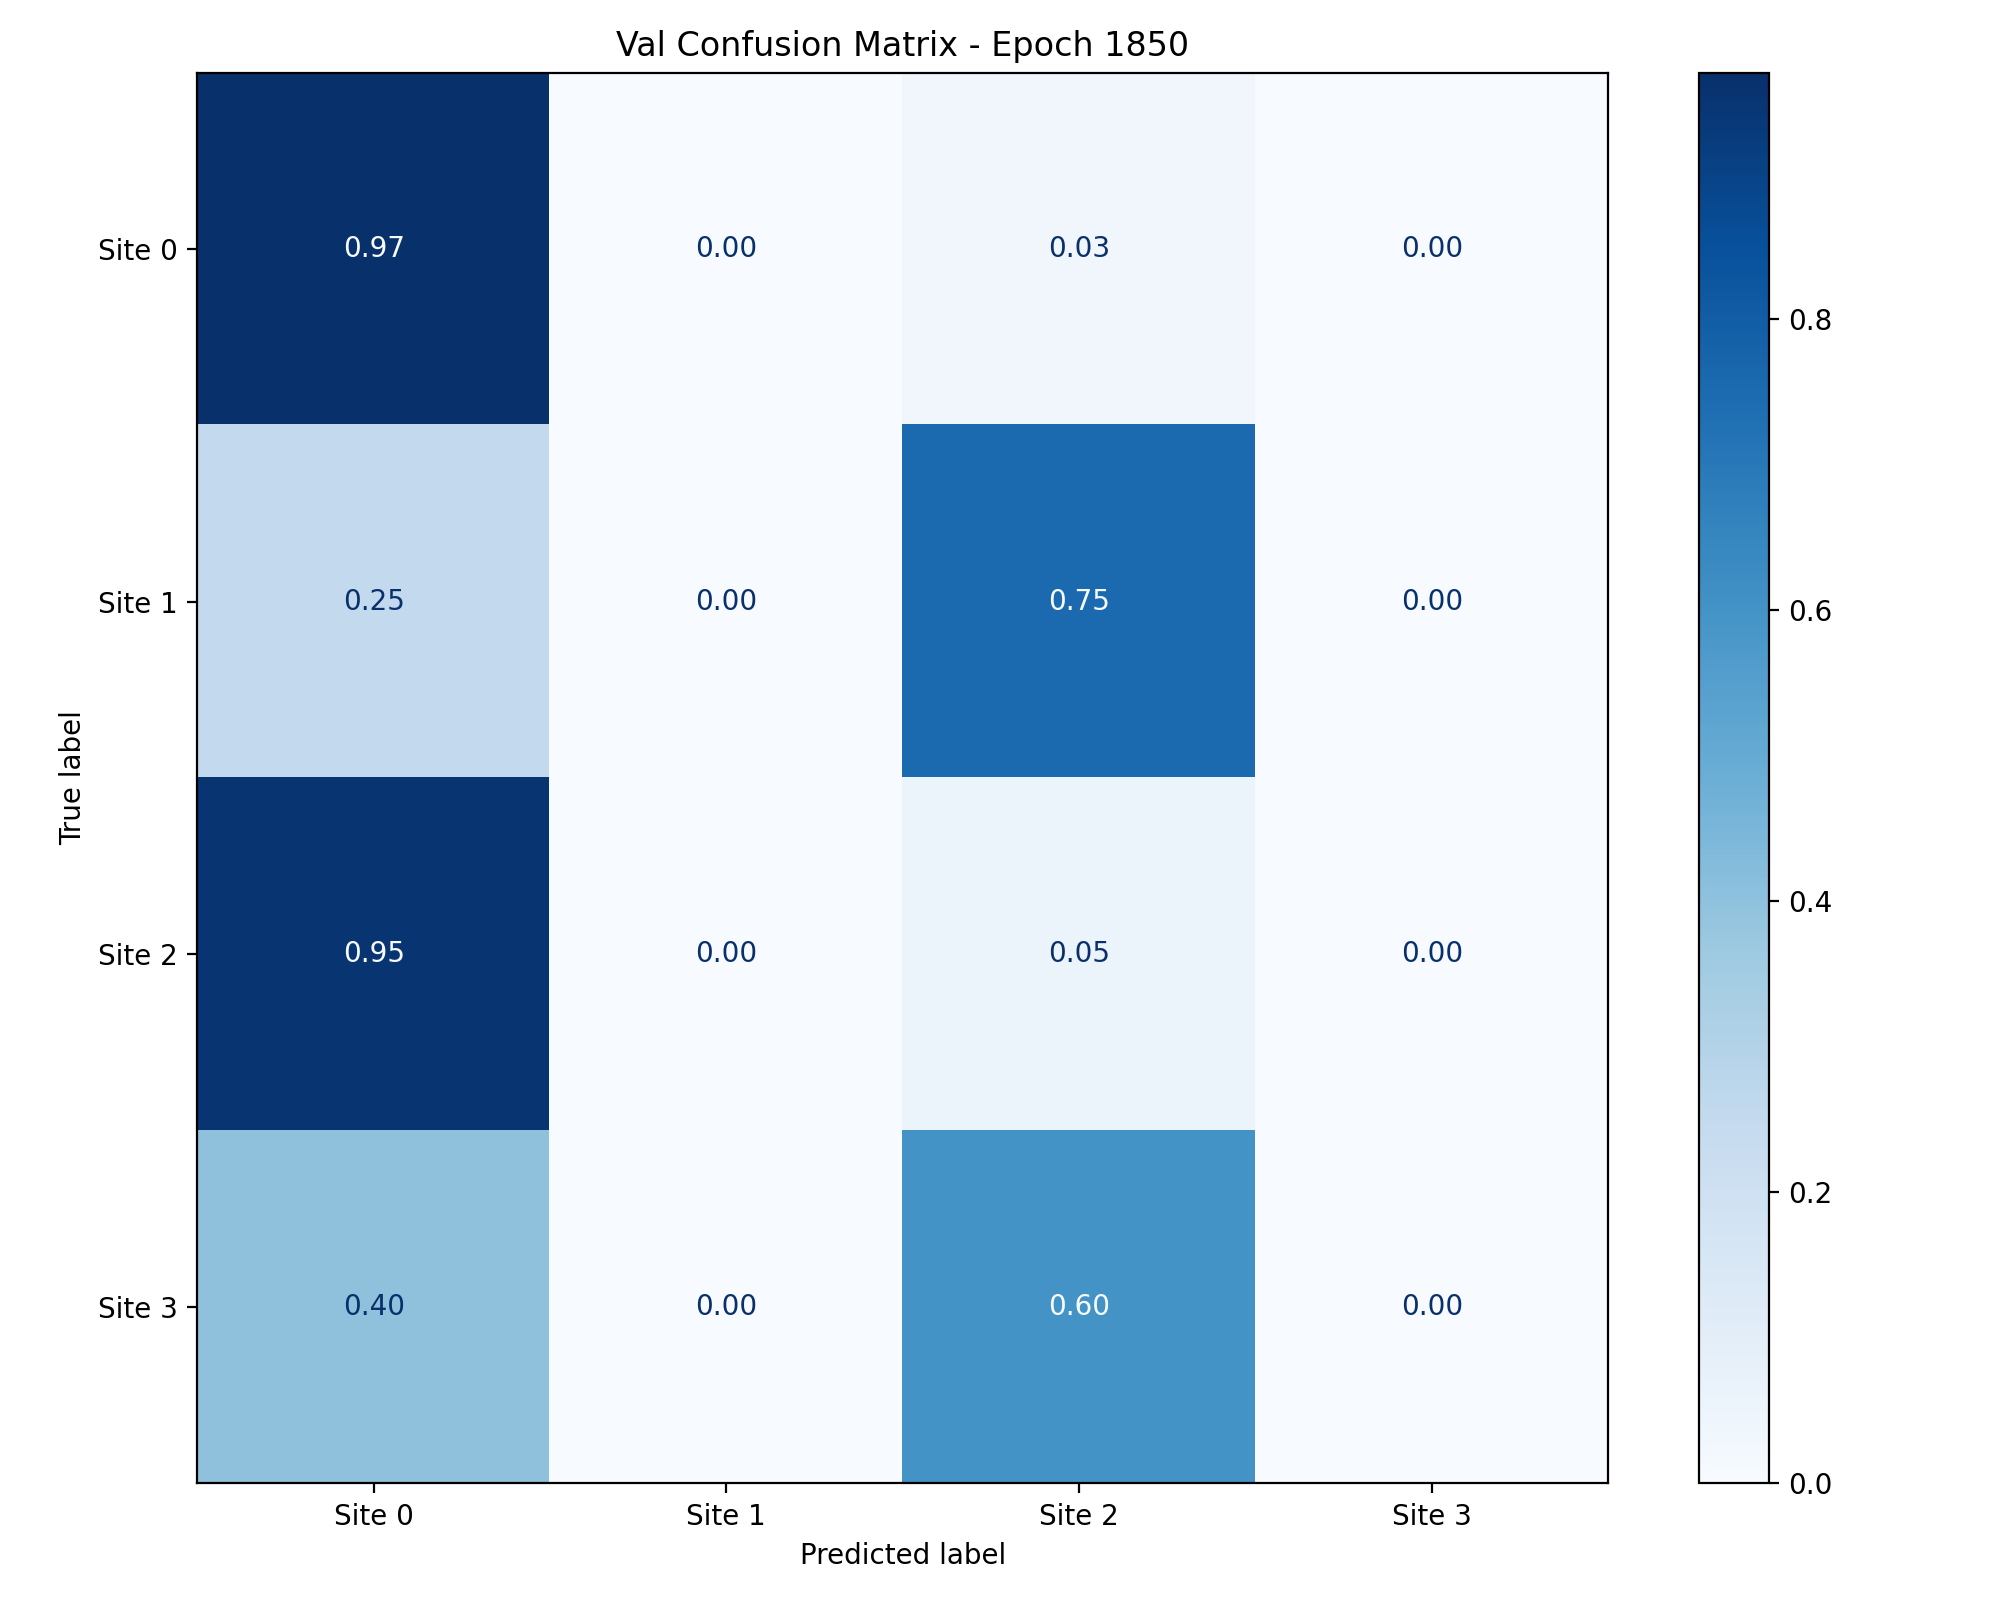

Data behind this chart, as committed beside it:
, Site 0, Site 1, Site 2, Site 3
Site 0, 0.9695, 0.0, 0.03053, 0.0
Site 1, 0.25, 0.0, 0.75, 0.0
Site 2, 0.9483, 0.0, 0.05172, 0.0
Site 3, 0.4, 0.0, 0.6, 0.0
